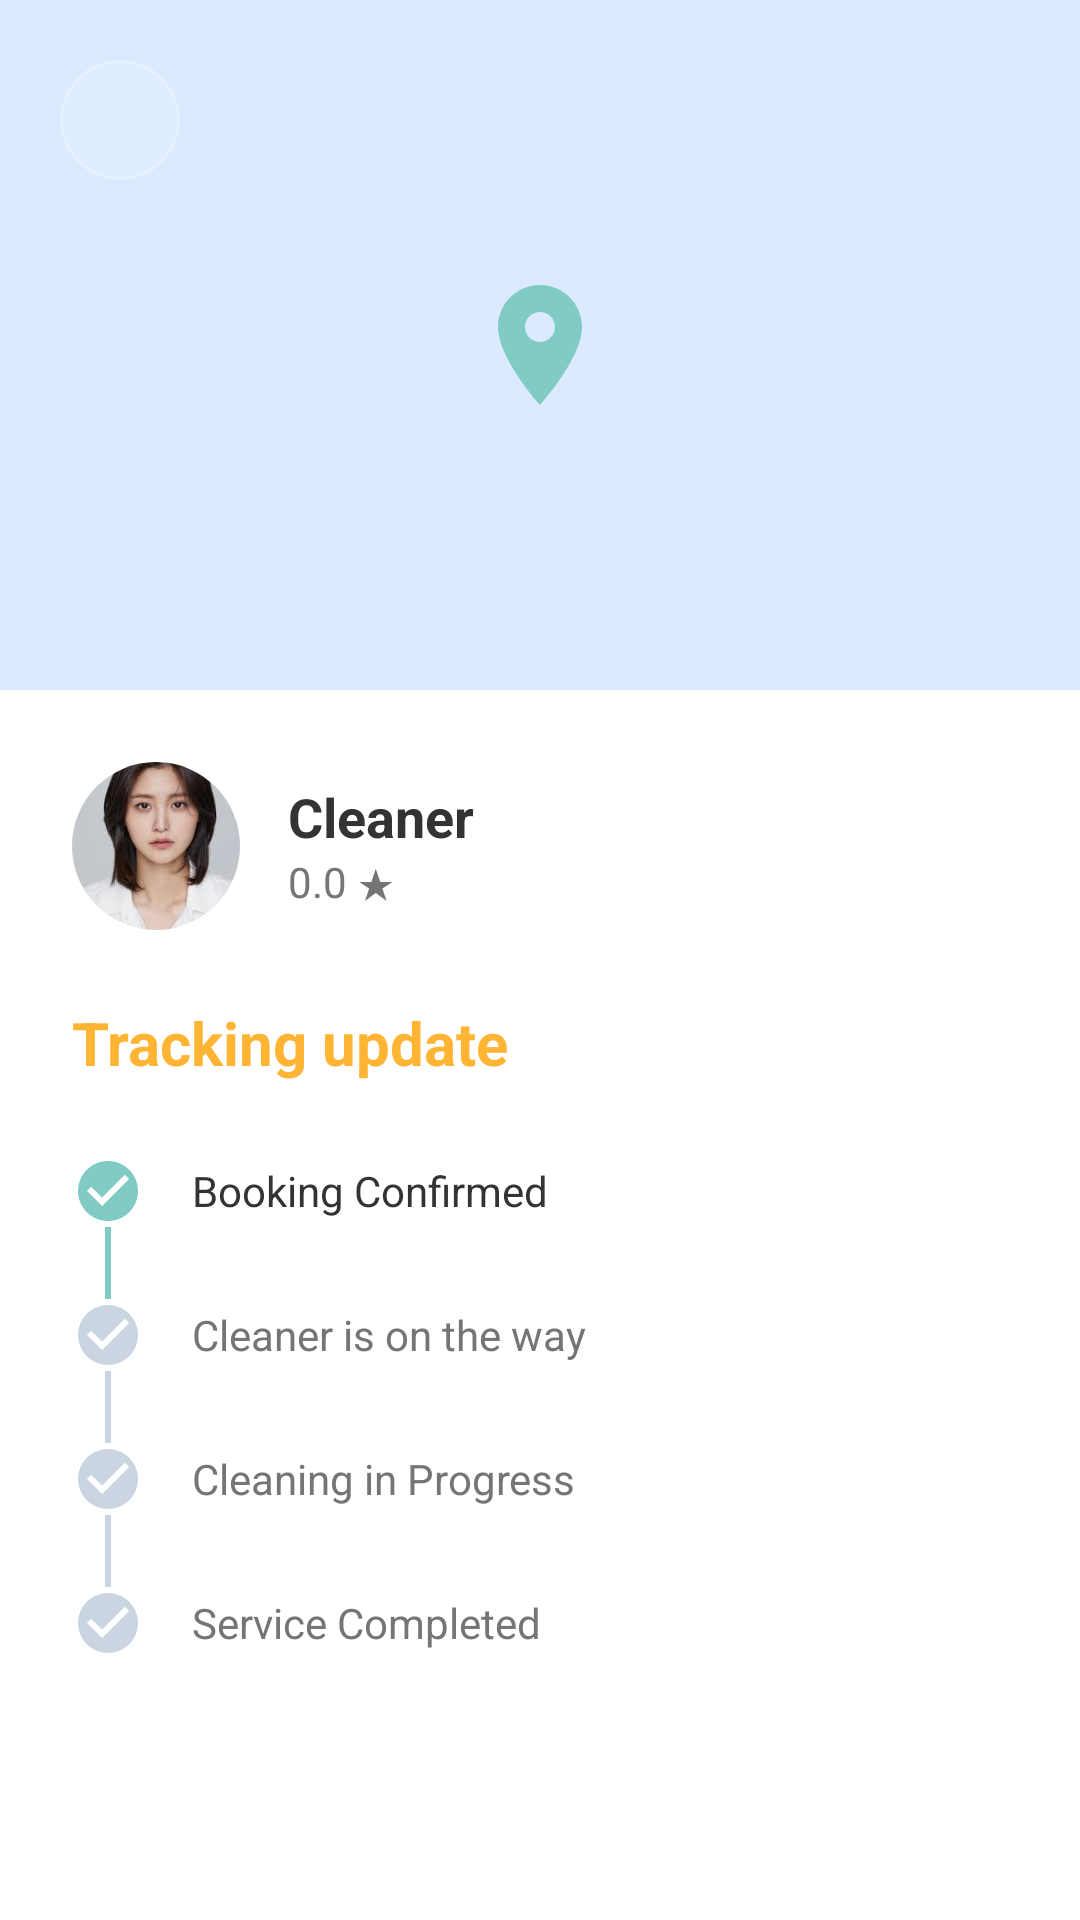

Layout XML and referenced resources for this Android screen:
<!-- AndroidManifest.xml: application theme Theme.AppCleanHouse -->
<!-- res/layout/activity_tracking.xml -->
<?xml version="1.0" encoding="utf-8"?>
<androidx.constraintlayout.widget.ConstraintLayout xmlns:android="http://schemas.android.com/apk/res/android"
    xmlns:app="http://schemas.android.com/apk/res-auto"
    xmlns:tools="http://schemas.android.com/tools"
    android:layout_width="match_parent"
    android:layout_height="match_parent"
    android:background="@color/app_background"
    tools:context=".TrackingActivity">

    <FrameLayout
        android:id="@+id/mapPlaceholder"
        android:layout_width="match_parent"
        android:layout_height="230dp"
        android:background="@color/blue_100"
        app:layout_constraintTop_toTopOf="parent">

        <ImageButton
            android:id="@+id/btnBackTracking"
            android:layout_width="40dp"
            android:layout_height="40dp"
            android:layout_gravity="top|start"
            android:layout_margin="20dp"
            android:background="@drawable/bg_search_bar"
            android:padding="8dp"
            android:src="@drawable/ic_chevron_left"
            app:tint="@color/white"/>

        <ImageView
            android:layout_width="48dp"
            android:layout_height="48dp"
            android:layout_gravity="center"
            android:src="@drawable/ic_location"
            app:tint="@color/app_primary"/>
    </FrameLayout>

    <androidx.core.widget.NestedScrollView
        android:layout_width="match_parent"
        android:layout_height="0dp"
        android:fillViewport="true"
        app:layout_constraintTop_toBottomOf="@id/mapPlaceholder"
        app:layout_constraintBottom_toBottomOf="parent">

        <LinearLayout
            android:layout_width="match_parent"
            android:layout_height="wrap_content"
            android:orientation="vertical"
            android:padding="24dp"
            android:background="@color/white">

            <LinearLayout
                android:layout_width="match_parent"
                android:layout_height="wrap_content"
                android:gravity="center_vertical"
                android:orientation="horizontal"
                android:layout_marginBottom="24dp">

                <androidx.cardview.widget.CardView
                    android:layout_width="56dp"
                    android:layout_height="56dp"
                    app:cardCornerRadius="28dp"
                    app:cardElevation="0dp">

                    <ImageView
                        android:layout_width="match_parent"
                        android:layout_height="match_parent"
                        android:src="@drawable/idol1"
                        android:scaleType="centerCrop"/>
                </androidx.cardview.widget.CardView>

                <LinearLayout
                    android:layout_width="0dp"
                    android:layout_height="wrap_content"
                    android:layout_weight="1"
                    android:layout_marginStart="16dp"
                    android:orientation="vertical">

                    <TextView
                        android:id="@+id/tvTrackingCleanerName"
                        android:layout_width="wrap_content"
                        android:layout_height="wrap_content"
                        android:text="Cleaner"
                        android:textColor="@color/text_primary"
                        android:textSize="18sp"
                        android:textStyle="bold"/>

                    <TextView
                        android:id="@+id/tvTrackingCleanerRating"
                        android:layout_width="wrap_content"
                        android:layout_height="wrap_content"
                        android:text="0.0 ★"
                        android:textColor="@color/text_secondary"/>
                </LinearLayout>
            </LinearLayout>

            <TextView
                android:id="@+id/tvEta"
                android:layout_width="match_parent"
                android:layout_height="wrap_content"
                android:text="Tracking update"
                android:textColor="@color/app_accent"
                android:textSize="20sp"
                android:textStyle="bold"
                android:layout_marginBottom="24dp"/>

            <LinearLayout
                android:layout_width="match_parent"
                android:layout_height="wrap_content"
                android:orientation="vertical">

                <LinearLayout
                    android:layout_width="match_parent"
                    android:layout_height="wrap_content"
                    android:orientation="horizontal"
                    android:gravity="center_vertical">
                    <ImageView
                        android:id="@+id/iconConfirmed"
                        android:layout_width="24dp"
                        android:layout_height="24dp"
                        android:src="@drawable/ic_check_circle"
                        app:tint="@color/app_primary"/>
                    <TextView
                        android:id="@+id/tvStepConfirmed"
                        android:layout_width="wrap_content"
                        android:layout_height="wrap_content"
                        android:layout_marginStart="16dp"
                        android:text="Booking Confirmed"
                        android:textColor="@color/text_primary"/>
                </LinearLayout>

                <View
                    android:id="@+id/lineConfirmed"
                    android:layout_width="2dp"
                    android:layout_height="24dp"
                    android:layout_marginStart="11dp"
                    android:background="@color/app_primary"/>

                <LinearLayout
                    android:layout_width="match_parent"
                    android:layout_height="wrap_content"
                    android:orientation="horizontal"
                    android:gravity="center_vertical">
                    <ImageView
                        android:id="@+id/iconOnWay"
                        android:layout_width="24dp"
                        android:layout_height="24dp"
                        android:src="@drawable/ic_check_circle"
                        app:tint="@color/slate_300"/>
                    <TextView
                        android:id="@+id/tvStepOnWay"
                        android:layout_width="wrap_content"
                        android:layout_height="wrap_content"
                        android:layout_marginStart="16dp"
                        android:text="Cleaner is on the way"
                        android:textColor="@color/text_secondary"/>
                </LinearLayout>

                <View
                    android:id="@+id/lineOnWay"
                    android:layout_width="2dp"
                    android:layout_height="24dp"
                    android:layout_marginStart="11dp"
                    android:background="@color/slate_300"/>

                <LinearLayout
                    android:layout_width="match_parent"
                    android:layout_height="wrap_content"
                    android:orientation="horizontal"
                    android:gravity="center_vertical">
                    <ImageView
                        android:id="@+id/iconInProgress"
                        android:layout_width="24dp"
                        android:layout_height="24dp"
                        android:src="@drawable/ic_check_circle"
                        app:tint="@color/slate_300"/>
                    <TextView
                        android:id="@+id/tvStepInProgress"
                        android:layout_width="wrap_content"
                        android:layout_height="wrap_content"
                        android:layout_marginStart="16dp"
                        android:text="Cleaning in Progress"
                        android:textColor="@color/text_secondary"/>
                </LinearLayout>

                <View
                    android:id="@+id/lineInProgress"
                    android:layout_width="2dp"
                    android:layout_height="24dp"
                    android:layout_marginStart="11dp"
                    android:background="@color/slate_300"/>

                <LinearLayout
                    android:layout_width="match_parent"
                    android:layout_height="wrap_content"
                    android:orientation="horizontal"
                    android:gravity="center_vertical">
                    <ImageView
                        android:id="@+id/iconCompleted"
                        android:layout_width="24dp"
                        android:layout_height="24dp"
                        android:src="@drawable/ic_check_circle"
                        app:tint="@color/slate_300"/>
                    <TextView
                        android:id="@+id/tvStepCompleted"
                        android:layout_width="wrap_content"
                        android:layout_height="wrap_content"
                        android:layout_marginStart="16dp"
                        android:text="Service Completed"
                        android:textColor="@color/text_secondary"/>
                </LinearLayout>
            </LinearLayout>
        </LinearLayout>
    </androidx.core.widget.NestedScrollView>

</androidx.constraintlayout.widget.ConstraintLayout>
<!-- resources referenced by this layout -->
<resources>
  <color name="app_accent">#FFB433</color>
  <color name="app_background">#FBF8EF</color>
  <color name="app_primary">#80CBC4</color>
  <color name="blue_100">#DBEAFE</color>
  <color name="slate_300">#CBD5E1</color>
  <color name="text_primary">#333333</color>
  <color name="text_secondary">#757575</color>
  <color name="white">#FFFFFF</color>
  <!-- drawable bg_search_bar (drawable) -->
  <?xml version="1.0" encoding="utf-8"?>
  <shape xmlns:android="http://schemas.android.com/apk/res/android">
      <solid android:color="#26FFFFFF"/>
      <corners android:radius="20dp"/>
      <stroke android:width="1dp" android:color="#40FFFFFF"/>
  </shape>
  <!-- drawable ic_check_circle (drawable) -->
  <vector xmlns:android="http://schemas.android.com/apk/res/android"
      android:width="24dp"
      android:height="24dp"
      android:viewportWidth="24"
      android:viewportHeight="24"
      android:tint="#80CBC4">
    <path
        android:fillColor="@android:color/white"
        android:pathData="M12,2C6.48,2 2,6.48 2,12s4.48,10 10,10 10,-4.48 10,-10S17.52,2 12,2zM10,17l-5,-5 1.41,-1.41L10,14.17l7.59,-7.59L19,8l-9,9z"/>
  </vector>
  <!-- drawable ic_location (drawable) -->
  <vector xmlns:android="http://schemas.android.com/apk/res/android"
      android:width="24dp"
      android:height="24dp"
      android:viewportWidth="24"
      android:viewportHeight="24">
      <path
          android:fillColor="#80CBC4"
          android:pathData="M12,2C8.13,2 5,5.13 5,9c0,5.25 7,13 7,13s7,-7.75 7,-13c0,-3.87 -3.13,-7 -7,-7zM12,11.5c-1.38,0 -2.5,-1.12 -2.5,-2.5s1.12,-2.5 2.5,-2.5 2.5,1.12 2.5,2.5 -1.12,2.5 -2.5,2.5z" />
  </vector>
  <!-- drawable idol1: png bitmap (drawable, 66058 bytes) -->
  <style name="Theme.AppCleanHouse" parent="Base.Theme.AppCleanHouse" />
  <style name="Base.Theme.AppCleanHouse" parent="Theme.Material3.DayNight.NoActionBar">
          
          <item name="colorPrimary">@color/app_primary</item>
          <item name="colorSecondary">@color/app_secondary</item>
          <item name="android:colorBackground">@color/app_background</item>
          <item name="colorSurface">@color/white</item>
          <item name="colorError">@color/app_accent</item>
          
          
          <item name="materialButtonStyle">@style/Widget.App.Button.Primary</item>
          
      </style>
  <color name="app_secondary">#B4EBE6</color>
  <style name="Widget.App.Button.Primary" parent="Widget.Material3.Button">
          <item name="backgroundTint">@color/app_primary</item>
          <item name="cornerRadius">50dp</item> 
          <item name="android:textColor">@color/white</item>
          <item name="android:textStyle">bold</item>
          <item name="android:fontFamily">sans-serif</item>
      </style>
</resources>
